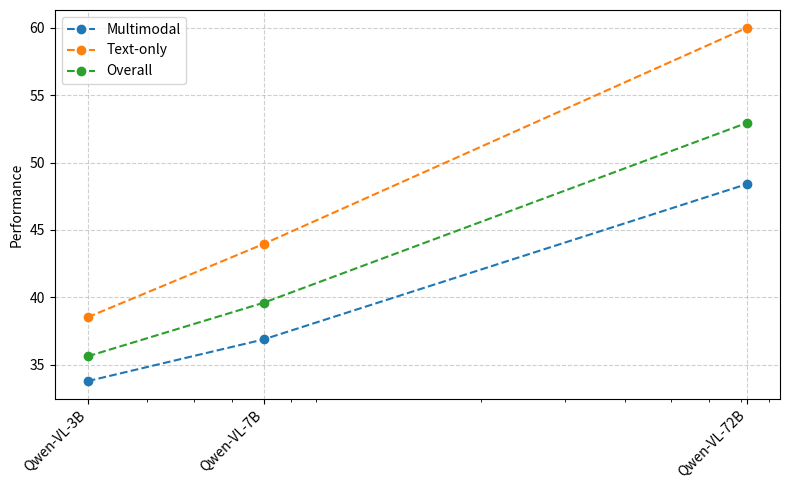

Python code for this plot:
import matplotlib.pyplot as plt
import numpy as np

# Example data
model_sizes = ["Qwen-VL-3B", "Qwen-VL-7B", "Qwen-VL-72B"]  # X-axis labels
x_axis = [3, 7, 72]  # Actual x-axis values
overall = [35.63, 39.60, 52.95]  # Overall performance
mm = [33.79, 36.88, 48.41]  # Multimodal performance
text = [38.53, 43.96, 60.01]  # Text-only performance

# Create the plot
plt.figure(figsize=(8, 5))

# Line plot with x_axis values
plt.plot(x_axis, mm, linestyle="dashed", marker="o", label="Multimodal")
plt.plot(x_axis, text, linestyle="dashed", marker="o", label="Text-only")
plt.plot(x_axis, overall, linestyle="dashed", marker="o", label="Overall")

# Add labels and title
plt.ylabel("Performance")
plt.legend()
plt.grid(True, linestyle="--", alpha=0.6)

plt.xscale("log")
# Set x-axis ticks and labels
# plt.xticks(x_axis, model_sizes)  # Use x_axis for positions and model_sizes for labels
plt.xticks(x_axis, model_sizes, rotation=45, ha="right")  # Rotate labels by 45 degrees

# Adjust layout to prevent overlap
plt.tight_layout()

# Show the plot
plt.savefig("scaling_results.svg", format="svg", bbox_inches="tight")
plt.show()
# ##############################################
# # Example data
# model_sizes = ["Aya-Vision-8B", "Aya-Vision-32B"]  # X-axis labels
# x_axis = [8, 32]  # Actual x-axis values
# overall = [35.10674, 39.662]  # Overall performance
# mm = [32.36469, 36.2844]  # Multimodal performance
# text = [39.3039, 44.9886]  # Text-only performance

# # Create the plot
# plt.figure(figsize=(8, 5))

# # Line plot with x_axis values
# plt.plot(x_axis, mm, linestyle="dashed", marker="o", label="Multimodal")
# plt.plot(x_axis, text, linestyle="dashed", marker="o", label="Text-only")
# plt.plot(x_axis, overall, linestyle="dashed", marker="o", label="Overall")

# # Add labels and title
# plt.xlabel("Log Model Size")
# plt.ylabel("Performance")
# plt.title("Scaling Laws of the Model")
# plt.legend()
# plt.grid(True, linestyle="--", alpha=0.6)

# plt.xscale("log")
# # Set x-axis ticks and labels
# # plt.xticks(x_axis, model_sizes)  # Use x_axis for positions and model_sizes for labels
# plt.xticks(x_axis, model_sizes, rotation=45, ha="right")  # Rotate labels by 45 degrees

# # Adjust layout to prevent overlap
# plt.tight_layout()

# # Show the plot
# plt.show()

# import matplotlib.pyplot as plt
# import numpy as np

# # Combined data
# qwen_sizes = ["Qwen-VL-3B", "Qwen-VL-7B", "Qwen-VL-72B"]
# qwen_x = [3, 7, 72]
# qwen_overall = [35.63, 39.60, 52.95]
# qwen_mm = [33.79, 36.88, 48.41]
# qwen_text = [38.53, 43.96, 60.01]

# aya_sizes = ["Aya-Vision-8B", "Aya-Vision-32B"]
# aya_x = [8, 32]
# aya_overall = [35.11, 39.66]
# aya_mm = [32.36, 36.28]
# aya_text = [39.30, 44.99]

# # Create the plot with larger size
# plt.figure(figsize=(12, 7))

# colors = {
#     "mm": "#1f77b4",  # Classic blue
#     "text": "#ff7f0e",  # Classic orange
#     "overall": "#2ca02c",  # Classic green
# }

# plt.plot(
#     qwen_x,
#     qwen_text,
#     linestyle="dashed",
#     marker="o",
#     color=colors["text"],
#     markersize=8,
#     linewidth=2,
#     label="Qwen Text-only",
# )
# plt.plot(
#     aya_x,
#     aya_text,
#     linestyle="solid",
#     marker="s",
#     color=colors["text"],
#     markersize=8,
#     linewidth=2,
#     label="Aya Text-only",
# )
# plt.plot(
#     qwen_x,
#     qwen_mm,
#     linestyle="dashed",
#     marker="o",
#     color=colors["mm"],
#     markersize=8,
#     linewidth=2,
#     label="Qwen Multimodal",
# )
# plt.plot(
#     aya_x,
#     aya_mm,
#     linestyle="solid",
#     marker="s",
#     color=colors["mm"],
#     markersize=8,
#     linewidth=2,
#     label="Aya Multimodal",
# )
# plt.plot(
#     qwen_x,
#     qwen_overall,
#     linestyle="dashed",
#     marker="o",
#     color=colors["overall"],
#     markersize=8,
#     linewidth=2,
#     label="Qwen Overall",
# )
# plt.plot(
#     aya_x,
#     aya_overall,
#     linestyle="solid",
#     marker="s",
#     color=colors["overall"],
#     markersize=8,
#     linewidth=2,
#     label="Aya Overall",
# )

# # Add labels and title with larger font
# plt.ylabel("Accuracy", fontsize=12)

# # Customize legend
# legend = plt.legend(
#     loc="upper left",
#     frameon=True,
#     framealpha=0.9,
#     fontsize=10,
# )

# legend.get_frame().set_edgecolor("#DDDDDD")

# # Customize grid and axes
# plt.grid(True, linestyle="--", alpha=0.4, color="gray")
# plt.gca().set_facecolor("#FAFAFA")  # Very light gray background
# plt.gca().spines["top"].set_visible(False)
# plt.gca().spines["right"].set_visible(False)

# # Log scale and ticks
# plt.xscale("log")
# all_x = qwen_x + aya_x
# all_labels = qwen_sizes + aya_sizes
# plt.xticks(all_x, all_labels, rotation=45, ha="right", fontsize=10)
# plt.yticks(fontsize=10)

# # Add slight padding
# plt.xlim(2, 80)  # Add some padding on x-axis
# plt.ylim(30, 65)  # Adjust y-axis range to fit all data

# # Adjust layout
# plt.tight_layout()

# # Show the plot
# plt.show()
